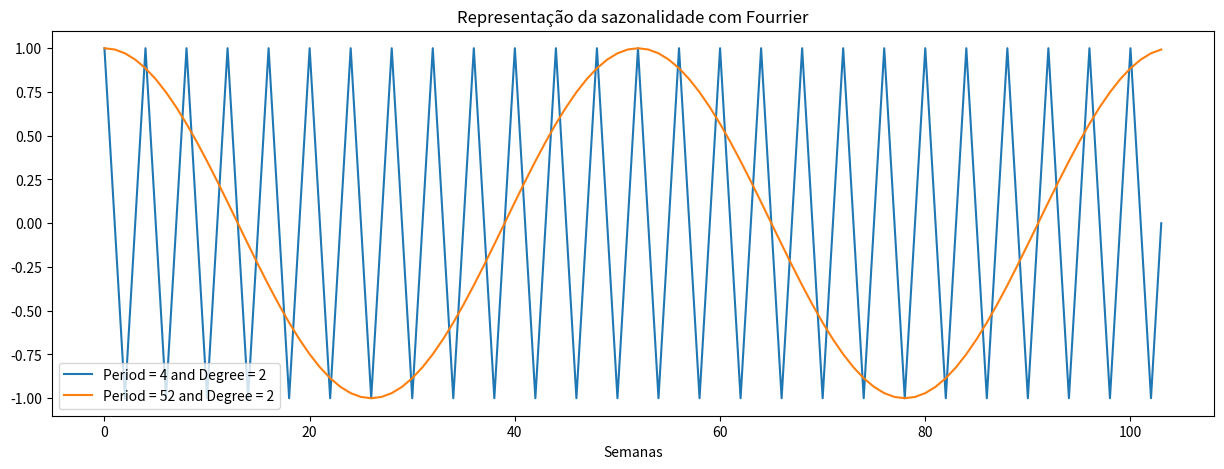

Generate this figure with matplotlib:
import numpy as np
import pandas as pd
from matplotlib import pyplot as plt

# write seasonality function


def get_seasonality(date_series, period=52, degree=2):
    date_series = np.arange(0, len(date_series))
    df_seas = pd.DataFrame()
    for i in np.arange(1, degree + 1):
        df_seas[f"cos_{i}"] = np.cos(2 * np.pi * i * date_series / period)
        df_seas[f"sin_{i}"] = np.sin(2 * np.pi * i * date_series / period)
    return df_seas


# if main
if __name__ == "__main__":
    # plot the adstock and the original curve
    teste = pd.DataFrame({"t": np.arange(0, 52 * 2)})

    # plot the seasonality when period = 4 and degree = 2 and when period = 52 and degree = 2
    plt.figure(figsize=(15, 5))
    plt.plot(
        get_seasonality(teste["t"], period=4, degree=2).iloc[:, 0],
        label="Period = 4 and Degree = 2",
    )
    plt.plot(
        get_seasonality(teste["t"], period=52, degree=2).iloc[:, 0],
        label="Period = 52 and Degree = 2",
    )
    plt.title("Representação da sazonalidade com Fourrier")
    plt.xlabel("Semanas")
    plt.legend()
    plt.show()
